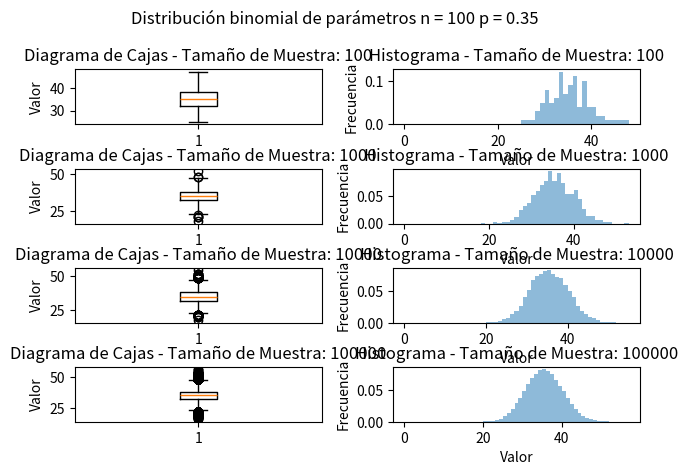

The script that saved this image:
import numpy as np
import statistics as st
from scipy.stats import binom
import matplotlib.pyplot as plt

# Parámetros de la distribución binomial
n = 100
p = 0.35

# Tamaños de muestra
sample_sizes = [10**2, 10**3, 10**4, 10**5]

# Almacenar los valores calculados por cada tamaño de muestra
expecteds = []
medians = []
means = []
modes = []
variance_teos = []
variance_empis = []
graphs = []

# Funcion para calcular la varianza empirica
def variance_e(mean, sample):
    sum = 0
    for i in range(len(sample)):
        sum += (sample[i] - mean)**2
    return sum/(len(sample))

# Arreglo de figuras
fig, axs = plt.subplots(4,2)
fig.suptitle('Distribución binomial de parámetros n = '+ str(n) + ' p = ' + str(p))

# Generar muestras aleatorias y calcular la mediana y la moda
for i, size in enumerate(sample_sizes):
    # Muestra
    sample = binom.rvs(n, p, size=size)
    # Mediana
    median = np.median(sample)
    # Media
    mean = np.mean(sample)
    # Moda
    mode = st.mode(sample)
    # Varianza teorica
    variance_teo = n*p*(1-p)
    # Varianza empirica
    variance_empi = variance_e(mean, sample)
    # Esperanza
    expected = n*p

    medians.append(median)
    means.append(mean)
    modes.append(mode)
    variance_teos.append(variance_teo)
    variance_empis.append(variance_empi)
    expecteds.append(expected)

    # Diagrama de cajas
    axs[i, 0].boxplot(sample)
    axs[i, 0].set_ylabel('Valor')
    axs[i, 0].set_title('Diagrama de Cajas - Tamaño de Muestra: ' + str(size) )

    # Histograma
    axs[i, 1].hist(sample, bins=range(max(sample)+2), density=True, alpha=0.5)
    axs[i, 1].set_xlabel('Valor')
    axs[i, 1].set_ylabel('Frecuencia')
    axs[i, 1].set_title('Histograma - Tamaño de Muestra: ' + str(size))

# Ajustar los márgenes entre las subtramas
plt.tight_layout()
plt.subplots_adjust(hspace=0.8)

# Abrir la figura en pantalla completa
figManager = plt.get_current_fig_manager()
figManager.full_screen_toggle()

# Mostrar la figura con los gráficos
plt.show()

# Imprimir Tamaño muestra, mediana, moda, varianzas y esperanza en consola
for i in range(len(sample_sizes)):
    texto = '------- Distribución binomial de parámetros n = ' +str(n)+ ' p = '+str(p)+' -------' + '\n' \
        + 'Tamaño de Muestra: ' + str(size) + '\n' \
        + 'Mediana: ' + str(median) + '\n' \
        + 'Media: ' + str(mean) + '\n' \
        + 'Moda: ' + str(mode) + '\n' \
        + 'Varianza Teorica: ' + str(variance_teo) + '\n' \
        + 'Varianza Empírica: ' + str(round(variance_empi,2)) + '\n' \
        + 'Esperanza: ' + str(expected) + '\n' \
        + '-------------------------' + '\n'
    print(texto)

